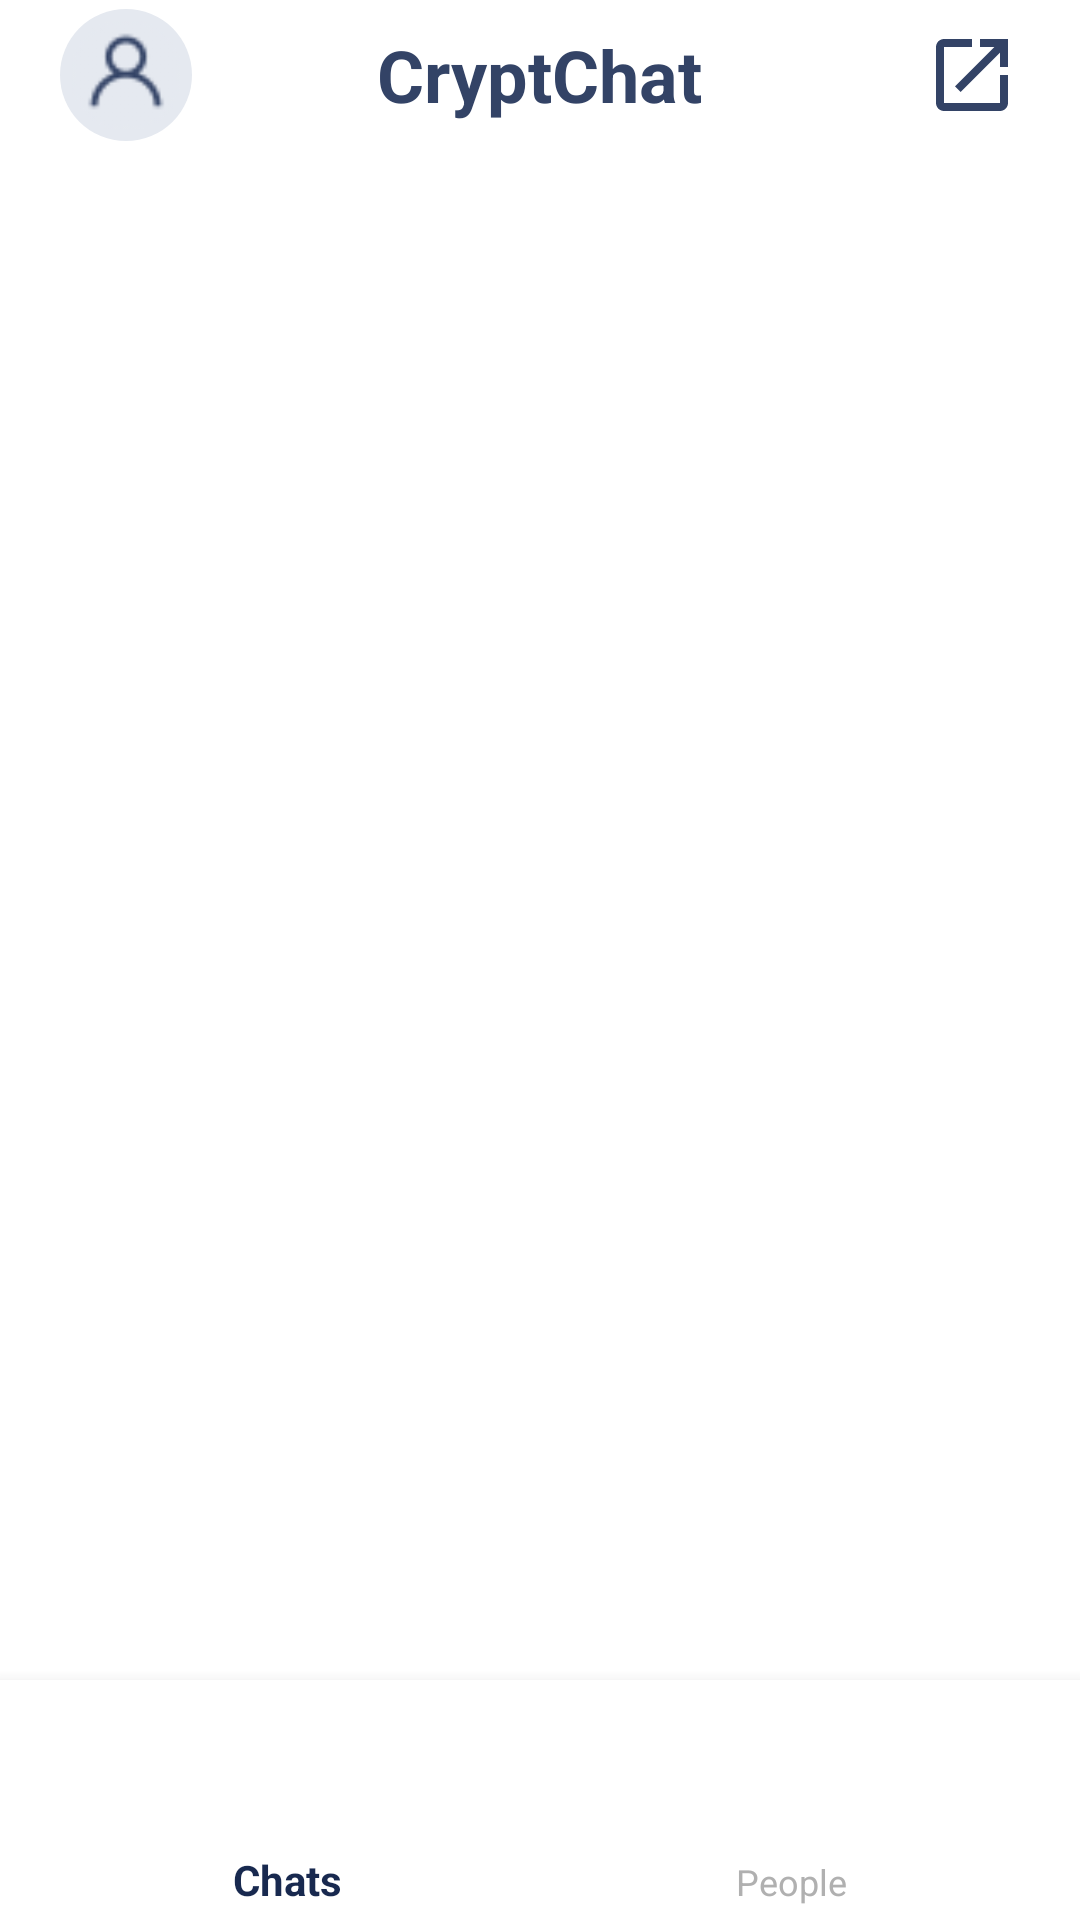

Layout XML and referenced resources for this Android screen:
<!-- AndroidManifest.xml: activity theme Theme.AppCompat.NoActionBar -->
<!-- res/layout/activity_main.xml -->
<?xml version="1.0" encoding="utf-8"?>
<RelativeLayout
    xmlns:android="http://schemas.android.com/apk/res/android"
    xmlns:app="http://schemas.android.com/apk/res-auto"
    xmlns:tools="http://schemas.android.com/tools"
    android:layout_width="match_parent"
    android:layout_height="match_parent"
    tools:context=".activities.MainActivity">

    <RelativeLayout
        android:id="@+id/toolbar"
        android:layout_width="match_parent"
        android:layout_height="@dimen/toolbar_height"
        android:background="@color/white"
        android:layout_alignParentTop="true">

        <androidx.appcompat.widget.AppCompatTextView
            android:layout_width="wrap_content"
            android:layout_height="wrap_content"
            android:layout_centerInParent="true"
            android:text="@string/app_name"
            android:textColor="@color/colorPrimaryDark"
            android:textSize="@dimen/text_heading_1x"
            android:textStyle="bold"/>

        <androidx.appcompat.widget.AppCompatImageView
            android:id="@+id/btnProfile"
            android:layout_width="@dimen/btn_profile_size"
            android:layout_height="@dimen/btn_profile_size"
            android:layout_alignParentStart="true"
            android:layout_centerVertical="true"
            android:layout_marginStart="@dimen/margin_medium_3"
            android:background="@drawable/bg_circle_graylight"
            android:paddingVertical="@dimen/margin_small"
            android:src="@drawable/person_32" />

        <androidx.appcompat.widget.AppCompatImageView
            android:id="@+id/btnCreate"
            android:layout_width="wrap_content"
            android:layout_height="wrap_content"
            android:layout_alignParentEnd="true"
            android:layout_centerVertical="true"
            android:layout_marginEnd="@dimen/margin_medium_3"
            android:src="@drawable/ic_baseline_open_in_new_24" />
    </RelativeLayout>

    <FrameLayout
        android:id="@+id/flContainer"
        android:layout_width="match_parent"
        android:layout_height="match_parent"
        android:layout_above="@id/btmNavi"
        android:layout_below="@id/toolbar"
        android:background="@color/white"
        app:layout_behavior="com.google.android.material.appbar.AppBarLayout$ScrollingViewBehavior" />


    <com.google.android.material.bottomnavigation.BottomNavigationView
        android:id="@+id/btmNavi"
        android:layout_width="match_parent"
        android:layout_height="@dimen/height_bottom_appbar"
        android:layout_alignParentBottom="true"
        android:layout_marginBottom="0dp"
        android:background="@color/white"
        app:itemIconSize="@dimen/margin_xxlarge"
        app:itemIconTint="@color/bnv_tab_item_color"
        app:itemPaddingBottom="@dimen/margin_medium"
        app:itemPaddingTop="@dimen/margin_medium"
        app:itemTextColor="@color/bnv_tab_item_color"
        app:menu="@menu/bottom_navigation_menu_items" />


</RelativeLayout>
<!-- resources referenced by this layout -->
<resources>
  <color name="colorPrimaryDark">#334366</color>
  <color name="white">#FFFFFFFF</color>
  <dimen name="btn_profile_size">44dp</dimen>
  <dimen name="height_bottom_appbar">80dp</dimen>
  <dimen name="margin_medium">8dp</dimen>
  <dimen name="margin_medium_3">20dp</dimen>
  <dimen name="margin_small">4dp</dimen>
  <dimen name="margin_xxlarge">48dp</dimen>
  <dimen name="text_heading_1x">24sp</dimen>
  <dimen name="toolbar_height">50dp</dimen>
  <!-- drawable bg_circle_graylight (drawable) -->
  <?xml version="1.0" encoding="utf-8"?>
  <shape xmlns:android="http://schemas.android.com/apk/res/android"
      android:shape="oval">
      <corners android:radius="@dimen/margin_medium_3" />
      <solid android:color="@color/colorPrimaryGray"/>
  
  </shape>
  <!-- drawable ic_baseline_open_in_new_24 (drawable) -->
  <vector xmlns:android="http://schemas.android.com/apk/res/android"
      android:width="32dp"
      android:height="32dp"
      android:tint="#334366"
      android:viewportWidth="24"
      android:viewportHeight="24">
      <path
          android:fillColor="@android:color/white"
          android:pathData="M19,19H5V5h7V3H5c-1.11,0 -2,0.9 -2,2v14c0,1.1 0.89,2 2,2h14c1.1,0 2,-0.9 2,-2v-7h-2v7zM14,3v2h3.59l-9.83,9.83 1.41,1.41L19,6.41V10h2V3h-7z" />
  </vector>
  <!-- drawable person_32: png bitmap (drawable, 2663 bytes) -->
  <string name="app_name">CryptChat</string>
  <color name="colorPrimaryGray">#E5E9F0</color>
</resources>
